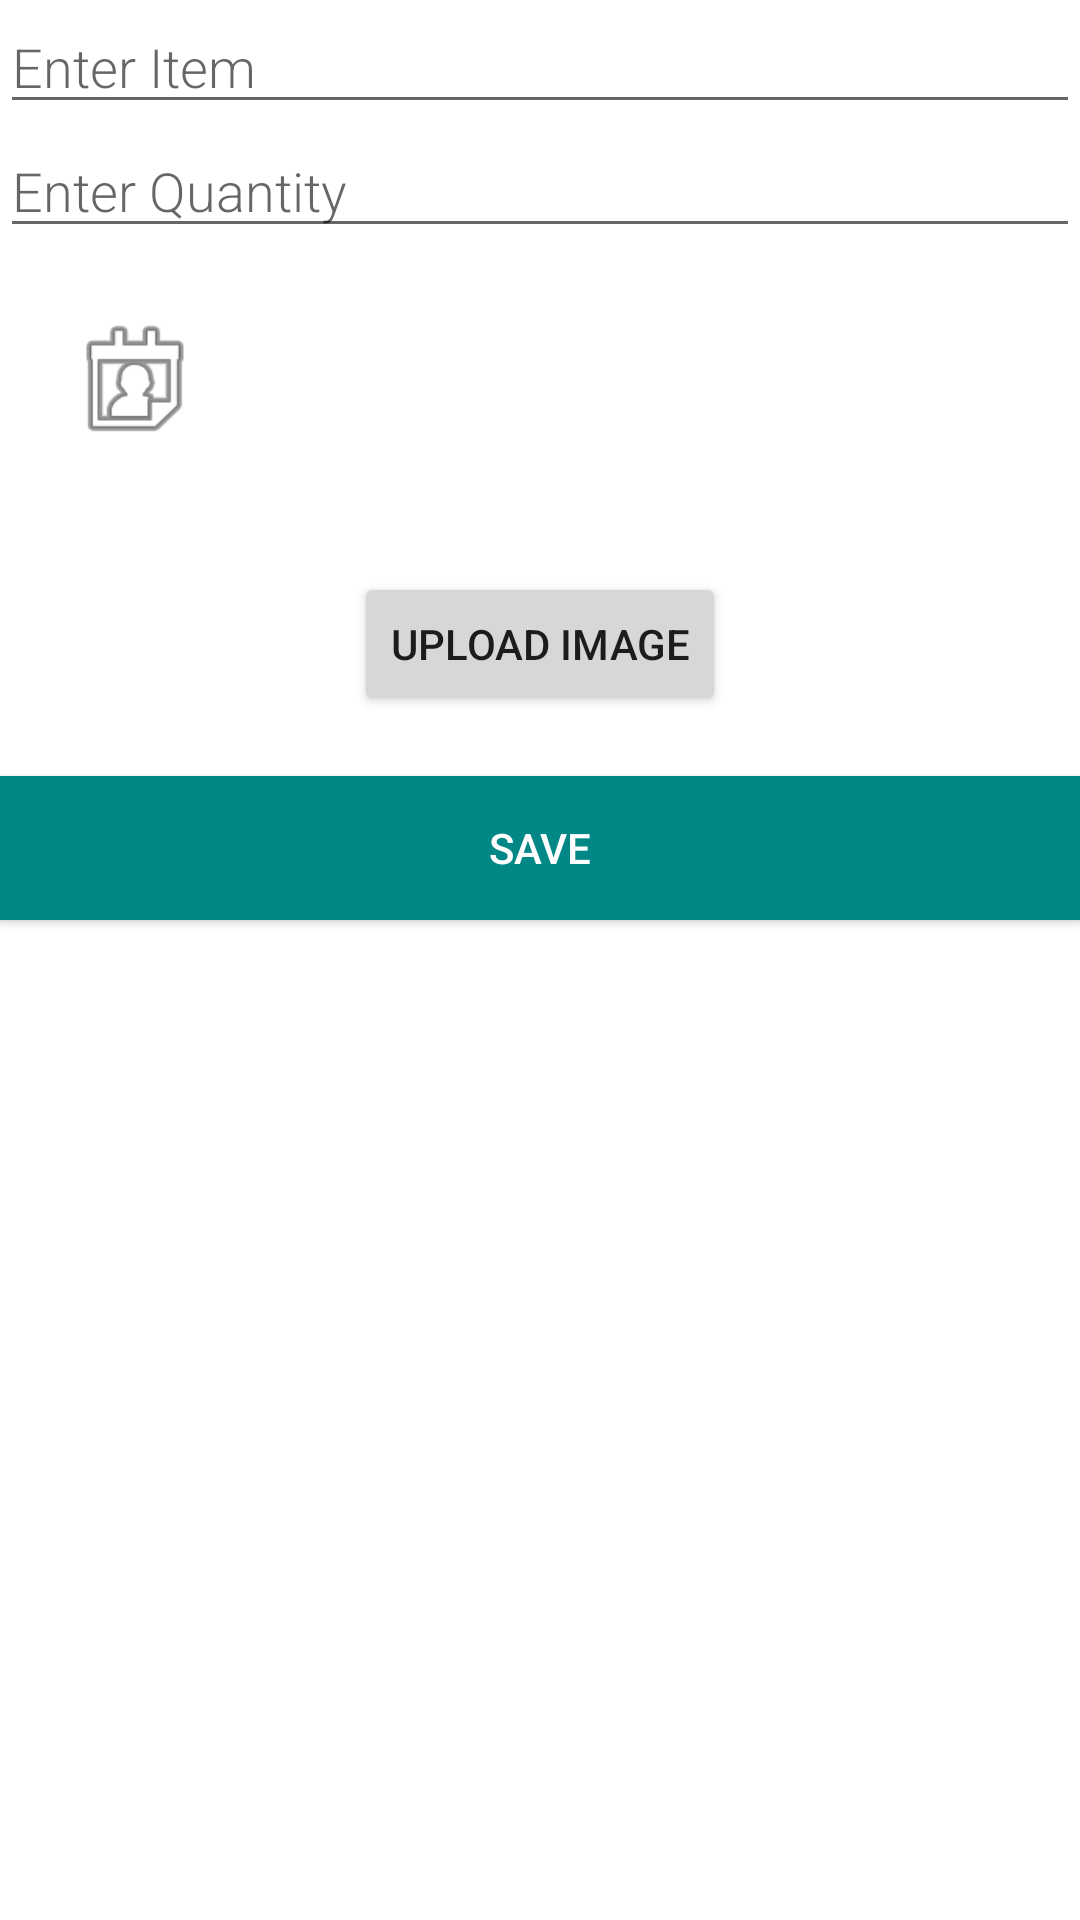

The Android layout XML behind this screen, and the referenced resources:
<!-- AndroidManifest.xml: application theme Theme.ShoppingApplication -->
<!-- res/layout/activity_new_item.xml -->
<?xml version="1.0" encoding="utf-8"?>
<androidx.coordinatorlayout.widget.CoordinatorLayout
    xmlns:android="http://schemas.android.com/apk/res/android"
    android:layout_height="match_parent"
    android:layout_width="match_parent">

    <LinearLayout
        android:id="@+id/addNewItem"
        android:layout_height="match_parent"
        android:layout_width="match_parent"
        android:orientation="vertical">

        <EditText
            android:id="@+id/editName"
            android:layout_width="match_parent"
            android:layout_height="wrap_content"
            android:minHeight="@dimen/min_height"
            android:fontFamily="sans-serif-light"
            android:hint="@string/hint_item"
            android:inputType="textAutoComplete"
            android:layout_margin="@dimen/big_padding"
            android:textSize="18sp"
            />


        <EditText
            android:id="@+id/editQuantity"
            android:layout_width="match_parent"
            android:layout_height="wrap_content"
            android:minHeight="@dimen/min_height"
            android:fontFamily="sans-serif-light"
            android:hint="@string/hint_quantity"
            android:inputType="textAutoComplete"
            android:layout_margin="@dimen/big_padding"
            android:textSize="18sp"
            />
        <LinearLayout
            android:layout_width="match_parent"
            android:layout_height="wrap_content">

            <Button
                android:id="@+id/addDate"
                android:layout_width="50dp"
                android:layout_height="wrap_content"
                android:layout_margin="20dp"
                android:background="@android:drawable/ic_menu_my_calendar">

            </Button>

            <TextView
                android:id="@+id/editDate"
                android:layout_width="match_parent"
                android:layout_height="wrap_content"
                android:minHeight="@dimen/min_height"
                android:fontFamily="sans-serif-light"
                android:inputType="textAutoComplete"
                android:layout_margin="@dimen/big_padding"
                android:textSize="18sp"
                />

        </LinearLayout>



        <LinearLayout
            android:orientation="horizontal"
            android:layout_width="match_parent"
            android:layout_height="wrap_content"
            android:gravity="center">

            <Button
                android:id="@+id/addImage"
                android:layout_width="wrap_content"
                android:layout_height="match_parent"
                android:layout_margin="20dp"
                android:text="Upload Image"
                ></Button>


        </LinearLayout>

        <Button
            android:id="@+id/button_save"
            android:layout_width="match_parent"
            android:layout_height="wrap_content"
            android:background="@color/teal_700"
            android:text="@string/button_save"
            android:layout_margin="@dimen/big_padding"
            android:textColor="@color/white" />

    </LinearLayout>
</androidx.coordinatorlayout.widget.CoordinatorLayout>
<!-- resources referenced by this layout -->
<resources>
  <string name="button_save">Save</string>
  <string name="hint_item">Enter Item</string>
  <string name="hint_quantity">Enter Quantity</string>
  <style name="Theme.ShoppingApplication" parent="Theme.MaterialComponents.Light.NoActionBar">
          
          <item name="colorPrimary">@color/purple_500</item>
          <item name="colorPrimaryVariant">@color/purple_700</item>
          <item name="colorOnPrimary">@color/teal_200</item>
          
          <item name="colorSecondary">@color/teal_200</item>
          <item name="colorSecondaryVariant">@color/teal_700</item>
          <item name="colorOnSecondary">@color/black</item>
          
          <item name="android:statusBarColor" tools:targetApi="l">?attr/colorPrimaryVariant</item>
          
      </style>
  <!-- not gathered from this repository: default colours our renderer supplied (Android Studio template values) -->
  <color name="purple_500">#FF6200EE</color>
  <color name="purple_700">#FF3700B3</color>
  <color name="teal_200">#FF03DAC5</color>
  <color name="teal_700">#FF018786</color>
  <color name="black">#FF000000</color>
  <color name="white">#FFFFFFFF</color>
</resources>
